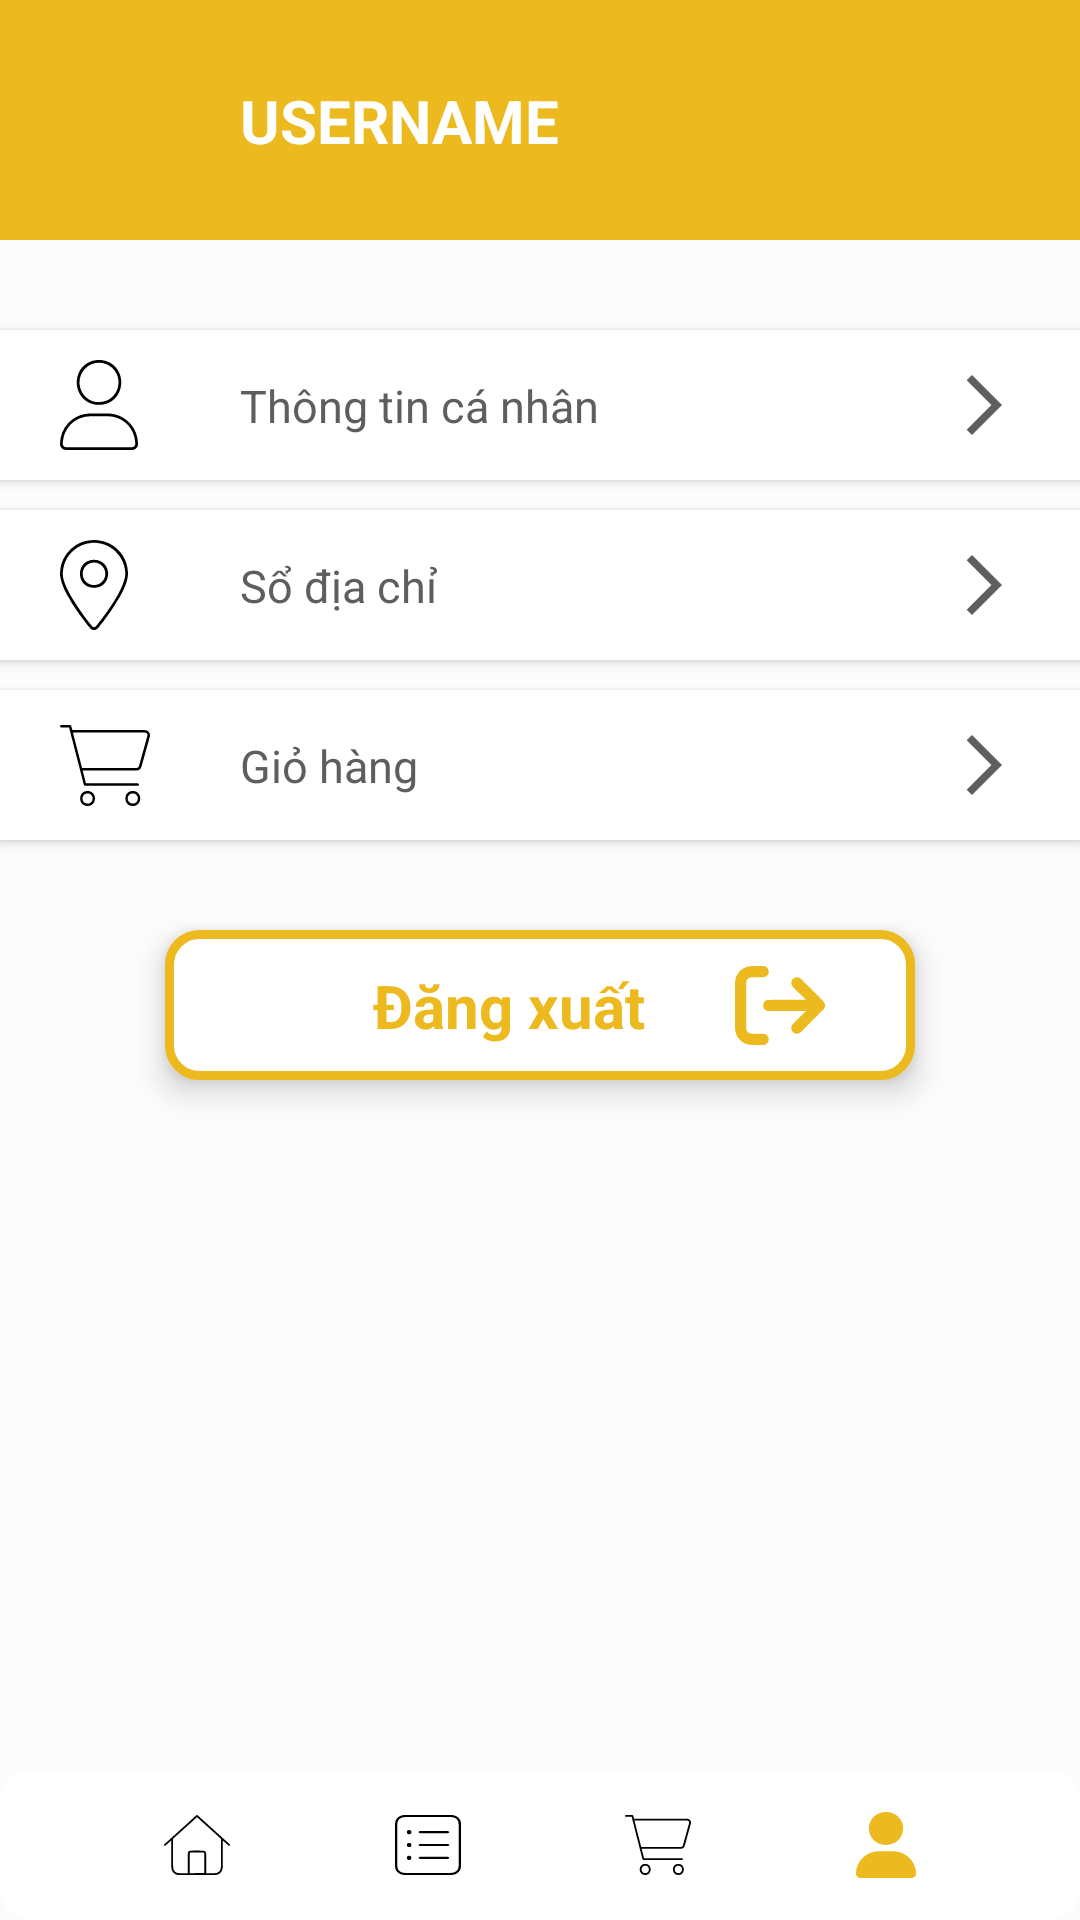

Android layout source for this screen:
<!-- AndroidManifest.xml: application theme Theme.Ecommerce_App -->
<!-- res/layout/fragment_user.xml -->
<?xml version="1.0" encoding="utf-8"?>
<androidx.constraintlayout.widget.ConstraintLayout xmlns:android="http://schemas.android.com/apk/res/android"
    xmlns:app="http://schemas.android.com/apk/res-auto"
    xmlns:tools="http://schemas.android.com/tools"
    android:layout_width="match_parent"
    android:layout_height="match_parent"
    android:background="@color/background1"
    tools:context=".view.fragments.UserFragment">

    <ImageView
        android:id="@+id/user_header"
        android:layout_width="match_parent"
        android:layout_height="80dp"
        android:background="@color/main_color"
        app:layout_constraintLeft_toLeftOf="parent"
        app:layout_constraintRight_toRightOf="parent"
        app:layout_constraintTop_toTopOf="parent" />

    <ImageView
        android:id="@+id/user_avt"
        android:layout_width="60dp"
        android:layout_height="60dp"
        android:layout_marginStart="20dp"
        android:background="@drawable/ic_baseline_account_circle_24"
        app:layout_constraintBottom_toBottomOf="@id/user_header"
        app:layout_constraintLeft_toLeftOf="parent"
        app:layout_constraintTop_toTopOf="parent" />

    <TextView
        android:id="@+id/user_name"
        android:layout_width="wrap_content"
        android:layout_height="wrap_content"
        android:text="USERNAME"
        android:textColor="@color/white"
        android:textSize="20dp"
        android:textStyle="bold"
        app:layout_constraintBottom_toBottomOf="@id/user_header"
        app:layout_constraintLeft_toRightOf="@id/user_avt"
        app:layout_constraintTop_toTopOf="parent" />
    /////

    <ImageButton
        android:id="@+id/user_btn_info"
        style="@style/TextBlockStyle"
        android:layout_width="match_parent"
        android:layout_height="50dp"
        android:layout_marginTop="30dp"
        android:background="@color/white"
        android:elevation="6dp"
        app:layout_constraintTop_toBottomOf="@id/user_header" />

    <ImageView
        android:id="@+id/user_icon_user"
        android:layout_width="wrap_content"
        android:layout_height="wrap_content"
        android:layout_marginLeft="20dp"
        android:background="@drawable/ic_user"
        android:elevation="10dp"
        app:layout_constraintBottom_toBottomOf="@id/user_btn_info"
        app:layout_constraintLeft_toLeftOf="@id/user_btn_info"
        app:layout_constraintTop_toTopOf="@id/user_btn_info" />

    <TextView
        android:layout_width="wrap_content"
        android:layout_height="wrap_content"
        android:layout_marginLeft="80dp"
        android:elevation="10dp"
        android:text="Thông tin cá nhân"
        android:textColor="@color/second_color"
        android:textSize="15dp"
        app:layout_constraintBottom_toBottomOf="@id/user_btn_info"
        app:layout_constraintLeft_toRightOf="@+id/user_icon_user"
        app:layout_constraintStart_toStartOf="@+id/user_btn_info"
        app:layout_constraintTop_toTopOf="@id/user_btn_info" />

    <ImageView
        android:layout_width="wrap_content"
        android:layout_height="wrap_content"
        android:layout_marginRight="20dp"
        android:background="@drawable/ic_baseline_arrow_forward_ios_24"
        android:elevation="10dp"
        app:layout_constraintBottom_toBottomOf="@id/user_btn_info"
        app:layout_constraintRight_toRightOf="@id/user_btn_info"
        app:layout_constraintTop_toTopOf="@id/user_btn_info" />
    ///////


    /////

    <ImageButton
        android:id="@+id/user_btn_address"
        style="@style/TextBlockStyle"
        android:layout_width="match_parent"
        android:layout_height="50dp"
        android:layout_marginTop="10dp"
        android:background="@color/white"
        android:elevation="6dp"
        app:layout_constraintTop_toBottomOf="@id/user_btn_info" />

    <ImageView
        android:id="@+id/user_icon_address"
        android:layout_width="wrap_content"
        android:layout_height="wrap_content"
        android:layout_marginLeft="20dp"
        android:background="@drawable/ic_location"
        android:elevation="10dp"
        app:layout_constraintBottom_toBottomOf="@id/user_btn_address"
        app:layout_constraintLeft_toLeftOf="@id/user_btn_address"
        app:layout_constraintTop_toTopOf="@id/user_btn_address" />

    <TextView
        android:layout_width="wrap_content"
        android:layout_height="wrap_content"
        android:layout_marginLeft="80dp"
        android:elevation="10dp"
        android:text="Sổ địa chỉ"
        android:textColor="@color/second_color"
        android:textSize="15dp"
        app:layout_constraintBottom_toBottomOf="@id/user_btn_address"
        app:layout_constraintLeft_toRightOf="@+id/user_icon_address"
        app:layout_constraintStart_toStartOf="@+id/user_btn_address"
        app:layout_constraintTop_toTopOf="@id/user_btn_address" />

    <ImageView
        android:layout_width="wrap_content"
        android:layout_height="wrap_content"
        android:layout_marginRight="20dp"
        android:background="@drawable/ic_baseline_arrow_forward_ios_24"
        android:elevation="10dp"
        app:layout_constraintBottom_toBottomOf="@id/user_btn_address"
        app:layout_constraintRight_toRightOf="@id/user_btn_address"
        app:layout_constraintTop_toTopOf="@id/user_btn_address" />
    /////

    <ImageButton
        android:id="@+id/user_btn_cart"
        style="@style/TextBlockStyle"
        android:layout_width="match_parent"
        android:layout_height="50dp"
        android:layout_marginTop="10dp"
        android:background="@color/white"
        android:elevation="6dp"
        app:layout_constraintTop_toBottomOf="@id/user_btn_address" />

    <ImageView
        android:id="@+id/user_icon_cart"
        android:layout_width="wrap_content"
        android:layout_height="wrap_content"
        android:layout_marginLeft="20dp"
        android:background="@drawable/ic_cart"
        android:elevation="10dp"
        app:layout_constraintBottom_toBottomOf="@id/user_btn_cart"
        app:layout_constraintLeft_toLeftOf="@id/user_btn_cart"
        app:layout_constraintTop_toTopOf="@id/user_btn_cart" />

    <TextView
        android:layout_width="wrap_content"
        android:layout_height="wrap_content"
        android:layout_marginLeft="80dp"
        android:elevation="10dp"
        android:text="Giỏ hàng"
        android:textColor="@color/second_color"
        android:textSize="15dp"
        app:layout_constraintBottom_toBottomOf="@id/user_btn_cart"
        app:layout_constraintLeft_toRightOf="@+id/user_icon_cart"
        app:layout_constraintStart_toStartOf="@+id/user_btn_cart"
        app:layout_constraintTop_toTopOf="@id/user_btn_cart" />

    <ImageView
        android:layout_width="wrap_content"
        android:layout_height="wrap_content"
        android:layout_marginRight="20dp"
        android:background="@drawable/ic_baseline_arrow_forward_ios_24"
        android:elevation="10dp"
        app:layout_constraintBottom_toBottomOf="@id/user_btn_cart"
        app:layout_constraintRight_toRightOf="@id/user_btn_cart"
        app:layout_constraintTop_toTopOf="@id/user_btn_cart" />
    //////


    <ImageButton
        style="@style/Widget.AppCompat.Button.Borderless"
        android:id="@+id/user_btn_logout"
        android:layout_width="250dp"
        android:layout_height="50dp"
        android:layout_marginTop="30dp"
        android:background="@drawable/stroke_button"
        android:elevation="6dp"
        app:layout_constraintLeft_toLeftOf="parent"
        app:layout_constraintRight_toRightOf="parent"
        app:layout_constraintTop_toBottomOf="@id/user_btn_cart" />
    /////


    <TextView
        android:id="@+id/user_txt_logout"
        android:layout_width="wrap_content"
        android:layout_height="wrap_content"
        android:layout_marginRight="30dp"
        android:elevation="10dp"
        android:text="Đăng xuất"
        android:textColor="@color/main_color"
        android:textSize="20dp"
        android:textStyle="bold"
        app:layout_constraintBottom_toBottomOf="@id/user_btn_logout"
        app:layout_constraintEnd_toStartOf="@+id/user_icon_logout"
        app:layout_constraintLeft_toLeftOf="@id/user_btn_logout"
        app:layout_constraintTop_toTopOf="@id/user_btn_logout" />

    <ImageView
        android:id="@+id/user_icon_logout"
        android:layout_width="wrap_content"
        android:layout_height="wrap_content"
        android:layout_marginRight="30dp"
        android:background="@drawable/ic_logout"
        android:backgroundTint="@color/main_color"
        android:elevation="10dp"
        app:layout_constraintBottom_toBottomOf="@id/user_btn_logout"
        app:layout_constraintRight_toRightOf="@id/user_btn_logout"
        app:layout_constraintTop_toTopOf="@id/user_btn_logout" />

    <ImageView
        android:id="@+id/footer_container"
        android:layout_width="match_parent"
        android:layout_height="50dp"
        android:elevation="10dp"
        android:src="@drawable/search_shape"
        app:layout_constraintBottom_toBottomOf="parent"
        app:layout_constraintHorizontal_bias="0.0"
        app:layout_constraintHorizontal_chainStyle="spread_inside"
        app:layout_constraintLeft_toLeftOf="parent"
        app:layout_constraintRight_toRightOf="parent" />

    <ImageButton
        android:id="@+id/footer_home"
        android:layout_width="22dp"
        android:layout_height="20dp"
        android:background="@drawable/ic_home"
        android:translationZ="10dp"
        app:layout_constraintBottom_toBottomOf="parent"
        app:layout_constraintLeft_toLeftOf="@id/footer_container"
        app:layout_constraintRight_toLeftOf="@+id/footer_list"
        app:layout_constraintTop_toTopOf="@+id/footer_container" />

    <ImageButton
        android:id="@+id/footer_list"
        android:layout_width="22dp"
        android:layout_height="20dp"
        android:background="@drawable/ic_list"
        android:translationZ="10dp"
        app:layout_constraintBottom_toBottomOf="parent"
        app:layout_constraintLeft_toRightOf="@id/footer_home"
        app:layout_constraintRight_toLeftOf="@id/footer_cart"
        app:layout_constraintTop_toTopOf="@+id/footer_container" />

    <ImageButton
        android:id="@+id/footer_cart"
        android:layout_width="22dp"
        android:layout_height="20dp"
        android:background="@drawable/ic_cart"
        android:translationZ="10dp"
        app:layout_constraintBottom_toBottomOf="parent"
        app:layout_constraintLeft_toRightOf="@id/footer_list"
        app:layout_constraintRight_toLeftOf="@id/footer_user"
        app:layout_constraintTop_toTopOf="@+id/footer_container" />

    <ImageButton
        android:id="@+id/footer_user"
        android:layout_width="20dp"
        android:layout_height="22dp"
        android:background="@drawable/ic_yuser"
        android:translationZ="10dp"
        app:layout_constraintBottom_toBottomOf="parent"
        app:layout_constraintLeft_toRightOf="@id/footer_cart"
        app:layout_constraintRight_toRightOf="@id/footer_container"
        app:layout_constraintTop_toTopOf="@+id/footer_container" />
</androidx.constraintlayout.widget.ConstraintLayout>
<!-- resources referenced by this layout -->
<resources>
  <color name="background1">#FCFCFC</color>
  <color name="main_color">#ECB91E</color>
  <color name="second_color">#5E5E5E</color>
  <color name="white">#FFFFFFFF</color>
  <!-- drawable ic_baseline_arrow_forward_ios_24 (drawable) -->
  <vector android:autoMirrored="true" android:height="24dp"
      android:tint="#5E5E5E" android:viewportHeight="24"
      android:viewportWidth="24" android:width="24dp" xmlns:android="http://schemas.android.com/apk/res/android">
      <path android:fillColor="@android:color/white" android:pathData="M6.23,20.23l1.77,1.77l10,-10l-10,-10l-1.77,1.77l8.23,8.23z"/>
  </vector>
  <!-- drawable ic_yuser (drawable) -->
  <vector xmlns:android="http://schemas.android.com/apk/res/android"
      android:width="586.98dp"
      android:height="671.44dp"
      android:viewportWidth="586.98"
      android:viewportHeight="671.44">
    <path
        android:pathData="M293.43,671.43q-122,0 -244,0c-17.29,0 -32,-5.24 -42,-20.22C1.9,643.08 -0.17,634 0,624.41a234.79,234.79 0,0 1,17.61 -86.19,218.11 218.11,0 0,1 45,-68.34c35,-36.23 77,-59.24 126.86,-67.24a280.82,280.82 0,0 1,40.69 -3.83c40.33,-0.5 80.67,-0.22 121,-0.17 33.58,0 66.33,5.33 97.38,18.26 22.79,9.5 43.31,22.94 61.89,39.46a229.5,229.5 0,0 1,45.86 55.43,213.12 213.12,0 0,1 25.76,68.54c3.06,16.16 5.24,32.36 4.87,48.8 -0.47,21.11 -17.55,39.32 -38.57,41.37 -5.79,0.56 -11.62,0.88 -17.44,0.89Q412.18,671.47 293.43,671.43Z"
        android:fillColor="#ecb91e"/>
    <path
        android:pathData="M461.26,167.65c-1.43,94.59 -71,167.06 -167.86,167.21 -94.48,0.13 -167,-70.79 -167.17,-167.45C126.1,72.44 197.46,-0.24 293.85,0 390.73,0.24 460,72.87 461.26,167.65Z"
        android:fillColor="#ecb91e"/>
  </vector>
  <!-- drawable search_shape (drawable) -->
  <?xml version="1.0" encoding="utf-8"?>
  <selector xmlns:android="http://schemas.android.com/apk/res/android">
      <item>
          <shape xmlns:android="http://schemas.android.com/apk/res/android" android:shape="rectangle">
              <corners android:radius="10dp" />
              <solid android:color="@color/white" />
          </shape>
      </item>
  </selector>
  <!-- drawable stroke_button (drawable) -->
  <?xml version="1.0" encoding="utf-8"?>
  <selector xmlns:android="http://schemas.android.com/apk/res/android">
      <item>
          <shape xmlns:android="http://schemas.android.com/apk/res/android" android:shape="rectangle">
              <solid android:color="@color/white" />
              <stroke android:width="3dp" android:color="@color/main_color" />
              <corners android:radius="10dp"/>
          </shape>
      </item>
  </selector>
  <style name="TextBlockStyle" parent="Widget.MaterialComponents.Button">
          <item name="backgroundTint">@color/white</item>
      </style>
  <style name="Theme.Ecommerce_App" parent="Theme.MaterialComponents.DayNight.NoActionBar">
          
          <item name="colorPrimary">@color/purple_500</item>
          <item name="colorPrimaryVariant">@color/purple_700</item>
          <item name="colorOnPrimary">@color/white</item>
          
          <item name="colorSecondary">@color/teal_200</item>
          <item name="colorSecondaryVariant">@color/teal_700</item>
          <item name="colorOnSecondary">@color/black</item>
          
          <item name="android:statusBarColor" tools:targetApi="l">?attr/colorPrimaryVariant</item>
          
      </style>
  <color name="purple_500">#FF6200EE</color>
  <color name="purple_700">#FF3700B3</color>
  <color name="teal_200">#FF03DAC5</color>
  <color name="teal_700">#FF018786</color>
  <color name="black">#FF000000</color>
</resources>
